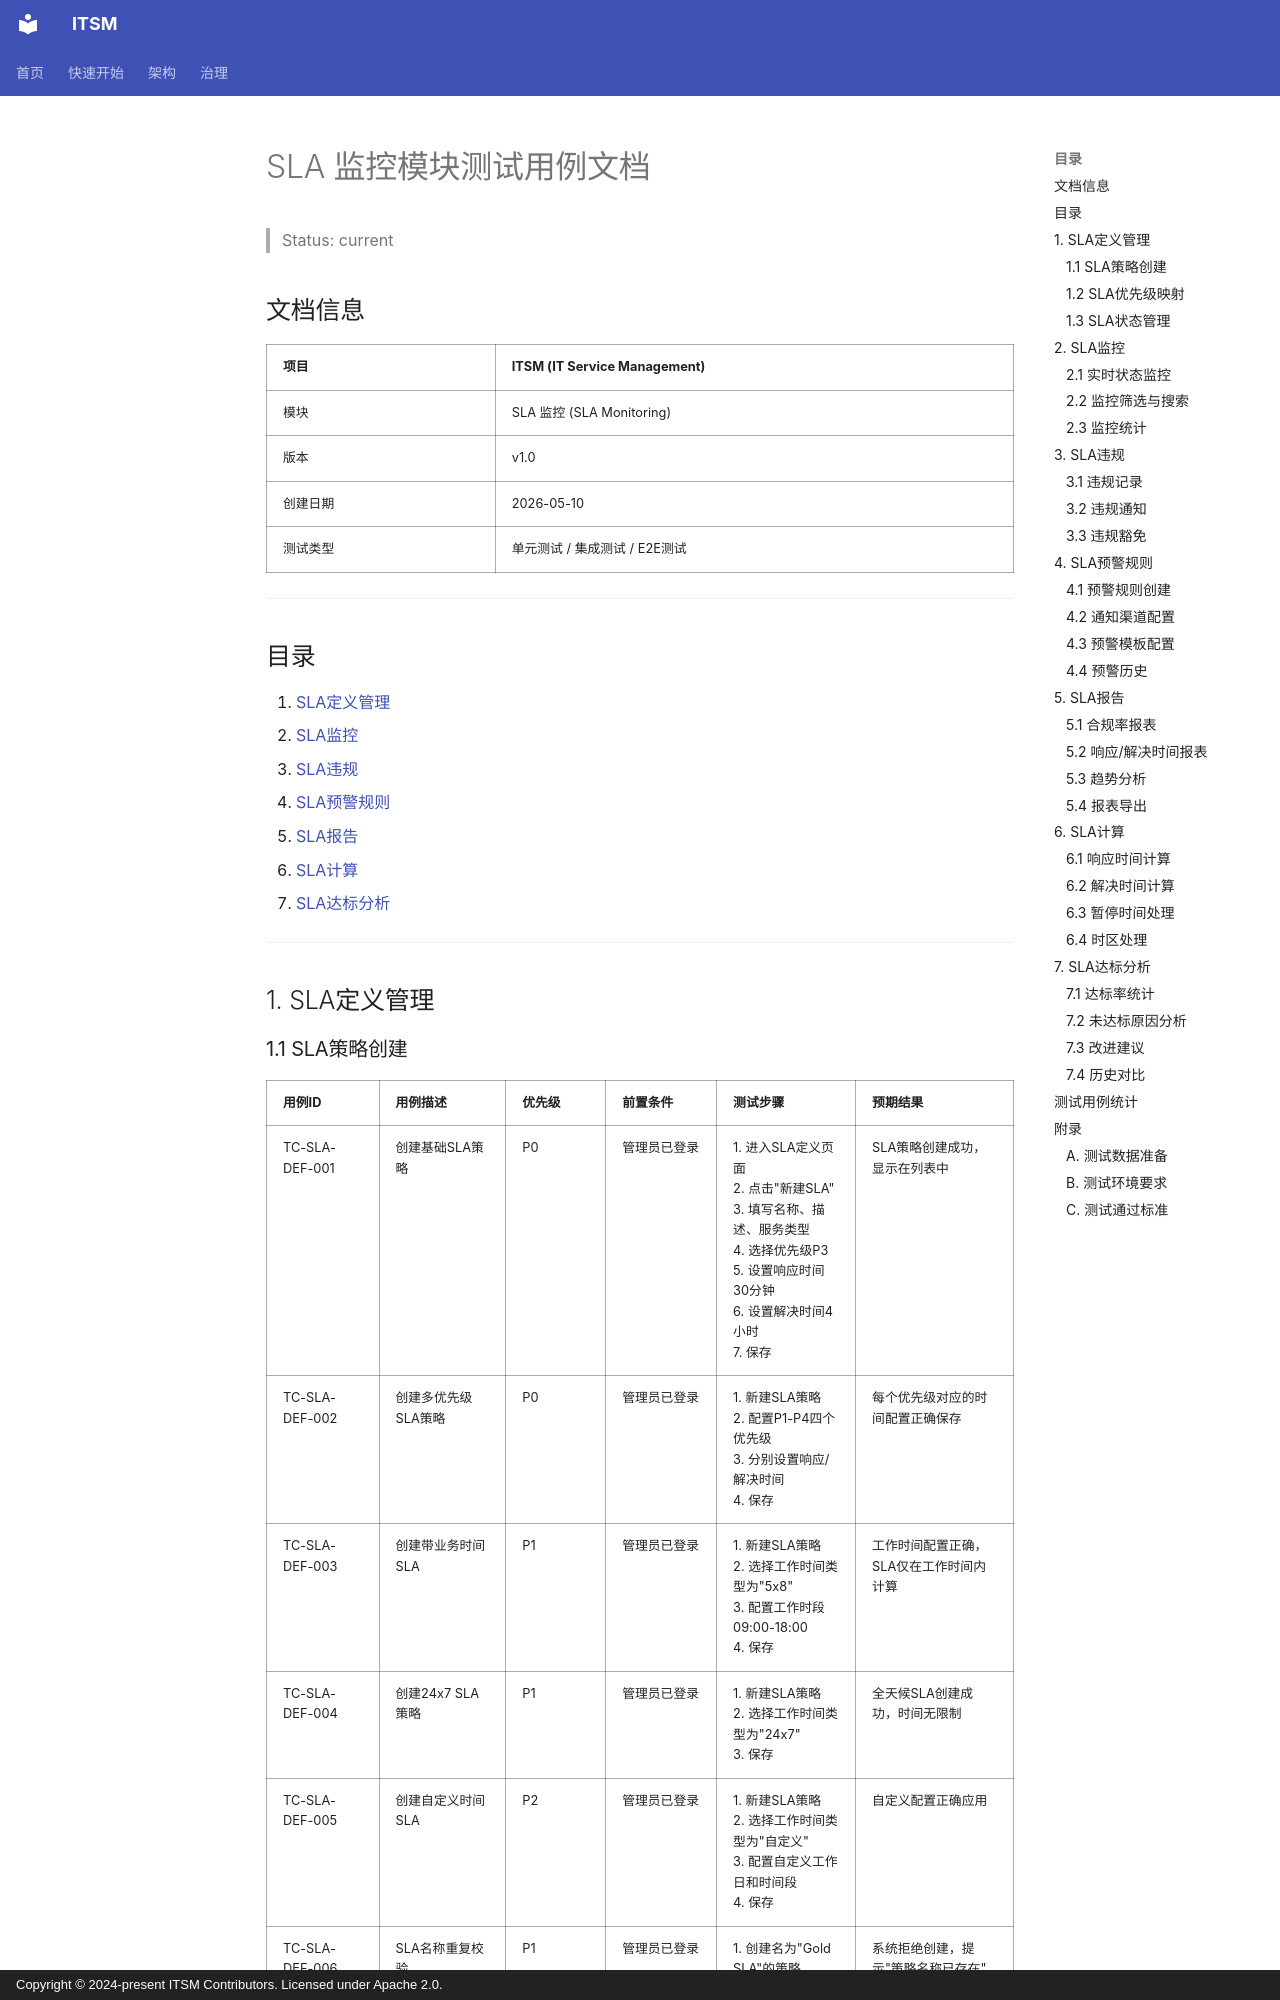

repository: heidsoft/itsm · page: testing/test-cases/TC-SLA/index.html · generator: mkdocs · copyright: Copyright © 2024-present ITSM Contributors. Licensed under Apache 2.0.

# SLA 监控模块测试用例文档

> Status: current

## 文档信息

| 项目 | ITSM (IT Service Management) |
|------|------------------------------|
| 模块 | SLA 监控 (SLA Monitoring) |
| 版本 | v1.0 |
| 创建日期 | 2026-05-10 |
| 测试类型 | 单元测试 / 集成测试 / E2E测试 |

---

## 目录

1. [SLA定义管理](#1-sla定义管理)
2. [SLA监控](#2-sla监控)
3. [SLA违规](#3-sla违规)
4. [SLA预警规则](#4-sla预警规则)
5. [SLA报告](#5-sla报告)
6. [SLA计算](#6-sla计算)
7. [SLA达标分析](#7-sla达标分析)

---

## 1. SLA定义管理
